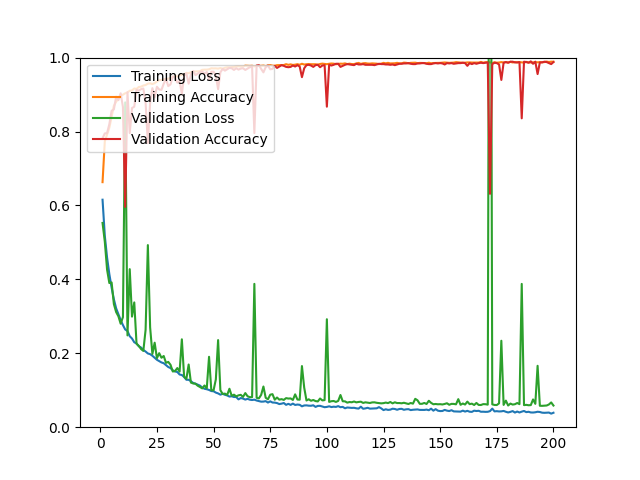

The data file committed next to this chart (first rows):
epoch, loss, acc, val_loss, val_acc
1, 0.6155, 0.6630, 0.5527, 0.7818
2, 0.5178, 0.7736, 0.5019, 0.7948
3, 0.4588, 0.7922, 0.4262, 0.7957
4, 0.4141, 0.8103, 0.3900, 0.8199
5, 0.3778, 0.8404, 0.3917, 0.8561
6, 0.3461, 0.8697, 0.3331, 0.8598
7, 0.3216, 0.8805, 0.3115, 0.8942
8, 0.3053, 0.8895, 0.3000, 0.8849
9, 0.2898, 0.8968, 0.2799, 0.9034
10, 0.2762, 0.8997, 0.2980, 0.8663
11, 0.2644, 0.9034, 0.8788, 0.5961
12, 0.2602, 0.9058, 0.2484, 0.9062
13, 0.2462, 0.9103, 0.4276, 0.7957
14, 0.2399, 0.9112, 0.2992, 0.8635
15, 0.2298, 0.9164, 0.3376, 0.8672
16, 0.2264, 0.9152, 0.2258, 0.9127
17, 0.2190, 0.9205, 0.2200, 0.9109
18, 0.2155, 0.9213, 0.2114, 0.9146
19, 0.2089, 0.9244, 0.2064, 0.9164
20, 0.2047, 0.9258, 0.2635, 0.8784
21, 0.1995, 0.9295, 0.4927, 0.7688
22, 0.1976, 0.9304, 0.2700, 0.8774
23, 0.1933, 0.9284, 0.1982, 0.9174
24, 0.1878, 0.9309, 0.2287, 0.8923
25, 0.1824, 0.9353, 0.1866, 0.9211
26, 0.1788, 0.9389, 0.2003, 0.9136
27, 0.1752, 0.9392, 0.1879, 0.9127
28, 0.1731, 0.9416, 0.1926, 0.9294
29, 0.1678, 0.9425, 0.1741, 0.9424
30, 0.1628, 0.9427, 0.1767, 0.9229
31, 0.1600, 0.9460, 0.1688, 0.9276
32, 0.1540, 0.9477, 0.1507, 0.9489
33, 0.1508, 0.9502, 0.1520, 0.9461
34, 0.1494, 0.9487, 0.1600, 0.9322
35, 0.1426, 0.9518, 0.1503, 0.9369
36, 0.1412, 0.9534, 0.2378, 0.9016
37, 0.1359, 0.9550, 0.1367, 0.9508
38, 0.1283, 0.9587, 0.1308, 0.9573
39, 0.1283, 0.9578, 0.1696, 0.9294
40, 0.1245, 0.9603, 0.1207, 0.9545
41, 0.1197, 0.9620, 0.1183, 0.9638
42, 0.1178, 0.9626, 0.1177, 0.9526
43, 0.1153, 0.9628, 0.1122, 0.9564
44, 0.1125, 0.9634, 0.1088, 0.9610
45, 0.1072, 0.9669, 0.1050, 0.9619
46, 0.1040, 0.9674, 0.1129, 0.9564
47, 0.1027, 0.9674, 0.1053, 0.9610
48, 0.1008, 0.9684, 0.1905, 0.9406
49, 0.0978, 0.9711, 0.1000, 0.9619
50, 0.0972, 0.9707, 0.0998, 0.9619
51, 0.0936, 0.9709, 0.1294, 0.9508
52, 0.0914, 0.9701, 0.2357, 0.9146
53, 0.0880, 0.9717, 0.1002, 0.9601
54, 0.0904, 0.9700, 0.0900, 0.9694
55, 0.0877, 0.9725, 0.0909, 0.9647
56, 0.0859, 0.9737, 0.0872, 0.9684
57, 0.0829, 0.9736, 0.1040, 0.9721
58, 0.0837, 0.9742, 0.0850, 0.9712
59, 0.0817, 0.9747, 0.0880, 0.9666
60, 0.0816, 0.9759, 0.0834, 0.9712
... 140 more rows
